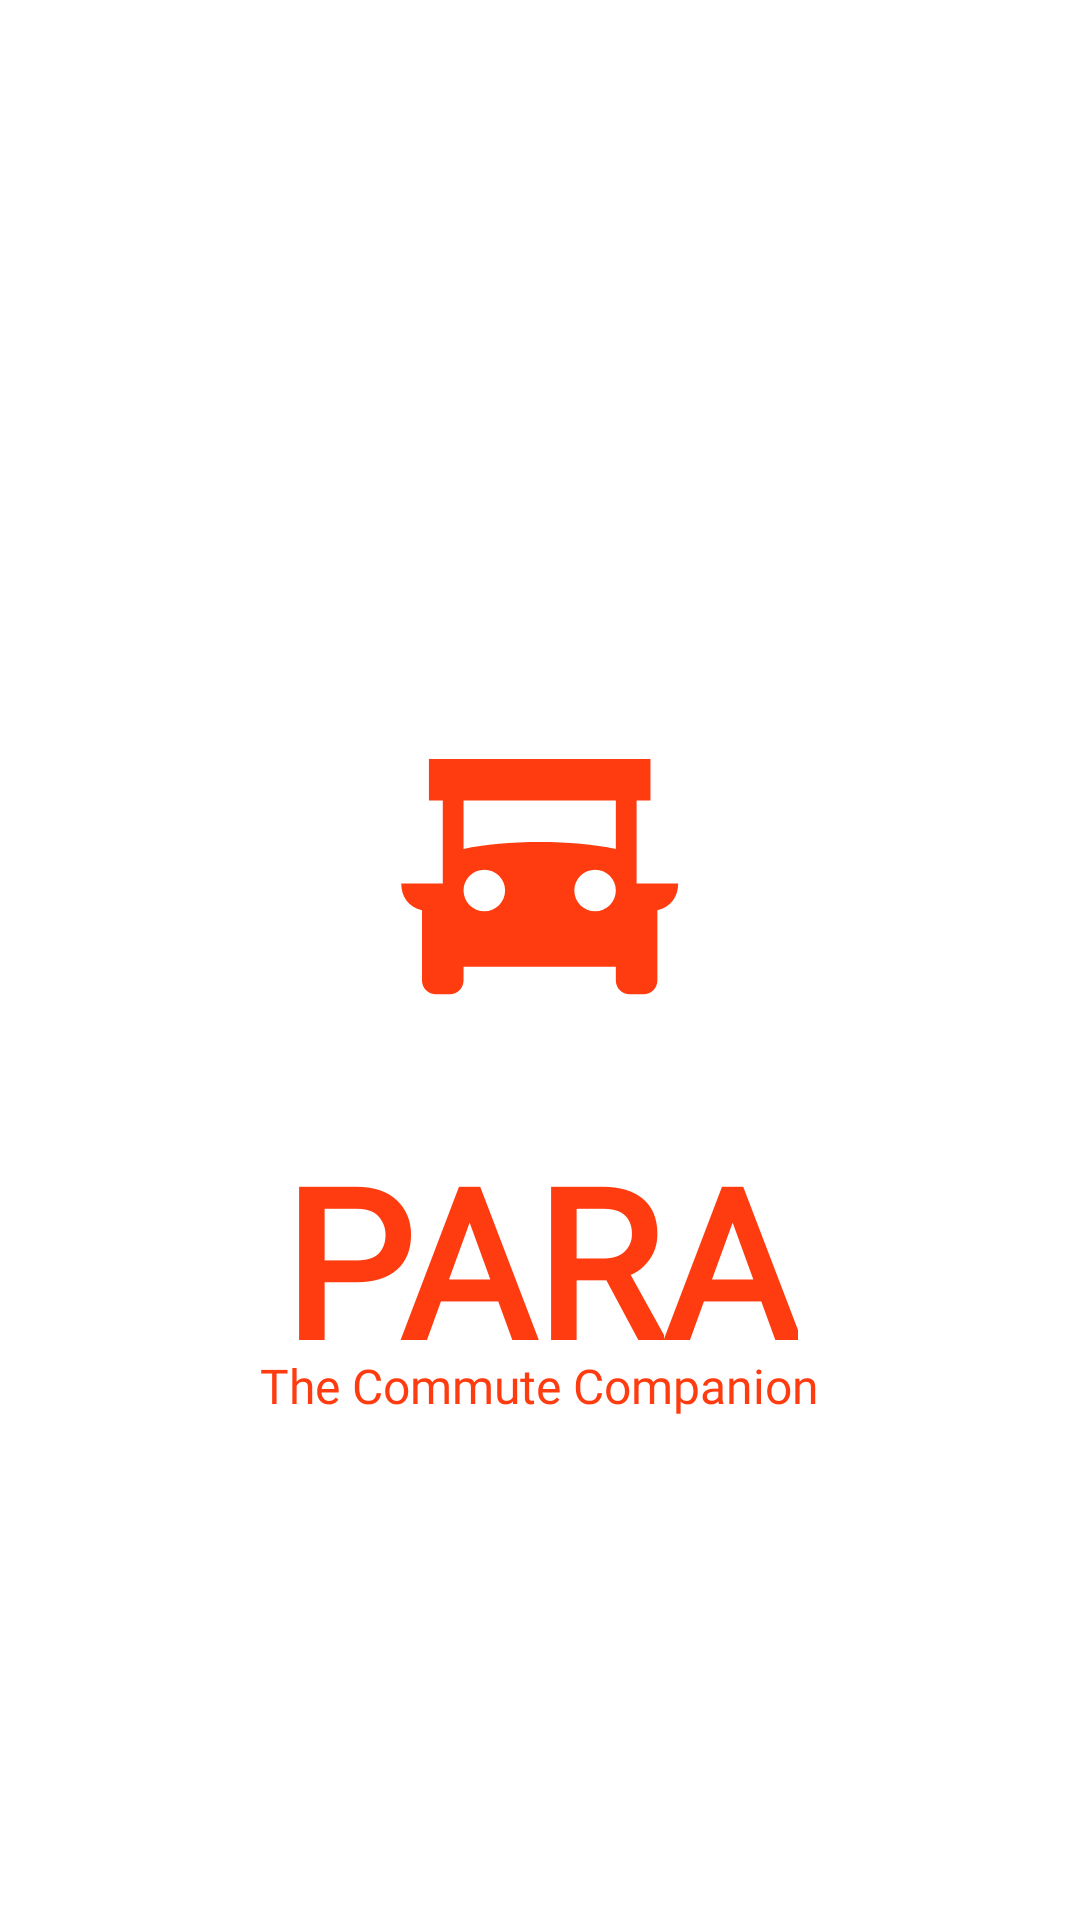

The Android layout XML behind this screen, and the referenced resources:
<!-- AndroidManifest.xml: application theme Theme.PARAmobile -->
<!-- res/layout/activity_splash_screen.xml -->
<?xml version="1.0" encoding="utf-8"?>
<androidx.constraintlayout.widget.ConstraintLayout xmlns:android="http://schemas.android.com/apk/res/android"
    xmlns:app="http://schemas.android.com/apk/res-auto"
    android:layout_width="match_parent"
    android:layout_height="match_parent"
    android:background="@color/white">

    
    <LinearLayout
        android:id="@+id/splashContent"
        android:layout_width="0dp"
        android:layout_height="wrap_content"
        android:orientation="vertical"
        android:gravity="center"
        app:layout_constraintTop_toTopOf="parent"
        app:layout_constraintBottom_toBottomOf="parent"
        app:layout_constraintStart_toStartOf="parent"
        app:layout_constraintEnd_toEndOf="parent">

        
        <ImageView
            android:id="@+id/splashLogo"
            android:layout_width="250dp"
            android:layout_height="250dp"
            android:src="@drawable/ic_launcher_foreground"
            android:layout_marginBottom="16dp" /> 

        
        <TextView
            android:layout_width="wrap_content"
            android:layout_height="wrap_content"
            android:text="PARA"
            android:textSize="69sp"
            android:textStyle="bold"
            android:textColor="@color/theme"
            android:fontFamily="@font/bagel"
            android:layout_marginTop="-60dp" />

        
        <TextView
            android:layout_width="wrap_content"
            android:layout_height="wrap_content"
            android:text="The Commute Companion"
            android:textSize="16sp"
            android:textColor="@color/theme"
            android:layout_marginTop="-15dp"
            android:fontFamily="@font/bagel"/>
    </LinearLayout>

</androidx.constraintlayout.widget.ConstraintLayout>
<!-- resources referenced by this layout -->
<resources>
  <color name="theme">#FF3B10</color>
  <color name="white">#FFFFFFFF</color>
  <!-- drawable ic_launcher_foreground (drawable) -->
  <vector xmlns:android="http://schemas.android.com/apk/res/android"
      android:width="108dp"
      android:height="108dp"
      android:viewportWidth="294"
      android:viewportHeight="250">
    <group android:scaleX="0.37"
        android:scaleY="0.31462586"
        android:translateX="92.61"
        android:translateY="85.67177">
      <path
          android:pathData="M249.35,132.01V44H264.02V0H29.34V44H44V132.01H0C0,145.65 7.33,157.09 22,160.32V234.68C22,238.57 23.55,242.3 26.3,245.05C29.05,247.8 32.78,249.35 36.67,249.35H51.34C55.23,249.35 58.96,247.8 61.71,245.05C64.46,242.3 66,238.57 66,234.68V220.01H227.35V234.68C227.35,238.57 228.89,242.3 231.65,245.05C234.4,247.8 238.13,249.35 242.02,249.35H256.68C260.57,249.35 264.3,247.8 267.05,245.05C269.81,242.3 271.35,238.57 271.35,234.68V160.32C286.02,156.94 293.35,145.65 293.35,132.01H249.35ZM88.01,161.34C82.17,161.34 76.57,159.03 72.45,154.9C68.32,150.77 66,145.18 66,139.34C66,133.51 68.32,127.91 72.45,123.79C76.57,119.66 82.17,117.34 88.01,117.34C93.84,117.34 99.44,119.66 103.56,123.79C107.69,127.91 110.01,133.51 110.01,139.34C110.01,145.18 107.69,150.77 103.56,154.9C99.44,159.03 93.84,161.34 88.01,161.34ZM205.35,161.34C199.51,161.34 193.92,159.03 189.79,154.9C185.66,150.77 183.35,145.18 183.35,139.34C183.35,133.51 185.66,127.91 189.79,123.79C193.92,119.66 199.51,117.34 205.35,117.34C211.18,117.34 216.78,119.66 220.9,123.79C225.03,127.91 227.35,133.51 227.35,139.34C227.35,145.18 225.03,150.77 220.9,154.9C216.78,159.03 211.18,161.34 205.35,161.34ZM227.35,95.34C204.17,90.65 176.45,88.01 146.68,88.01C116.9,88.01 88.01,90.65 66,95.34V44H227.35V95.34Z"
          android:fillColor="#FF3B10"/>
    </group>
  </vector>
  <style name="Theme.PARAmobile" parent="Base.Theme.PARAmobile" />
  <style name="Base.Theme.PARAmobile" parent="Theme.Material3.DayNight.NoActionBar">
          
          <item name="android:statusBarColor">@android:color/transparent</item>
          <item name="android:windowDrawsSystemBarBackgrounds">true</item>
          <item name="android:navigationBarColor">@android:color/transparent</item>
  
          
          <item name="colorPrimary">@android:color/transparent</item>
          <item name="colorOnPrimary">?attr/colorOnSurface</item>
      </style>
</resources>
